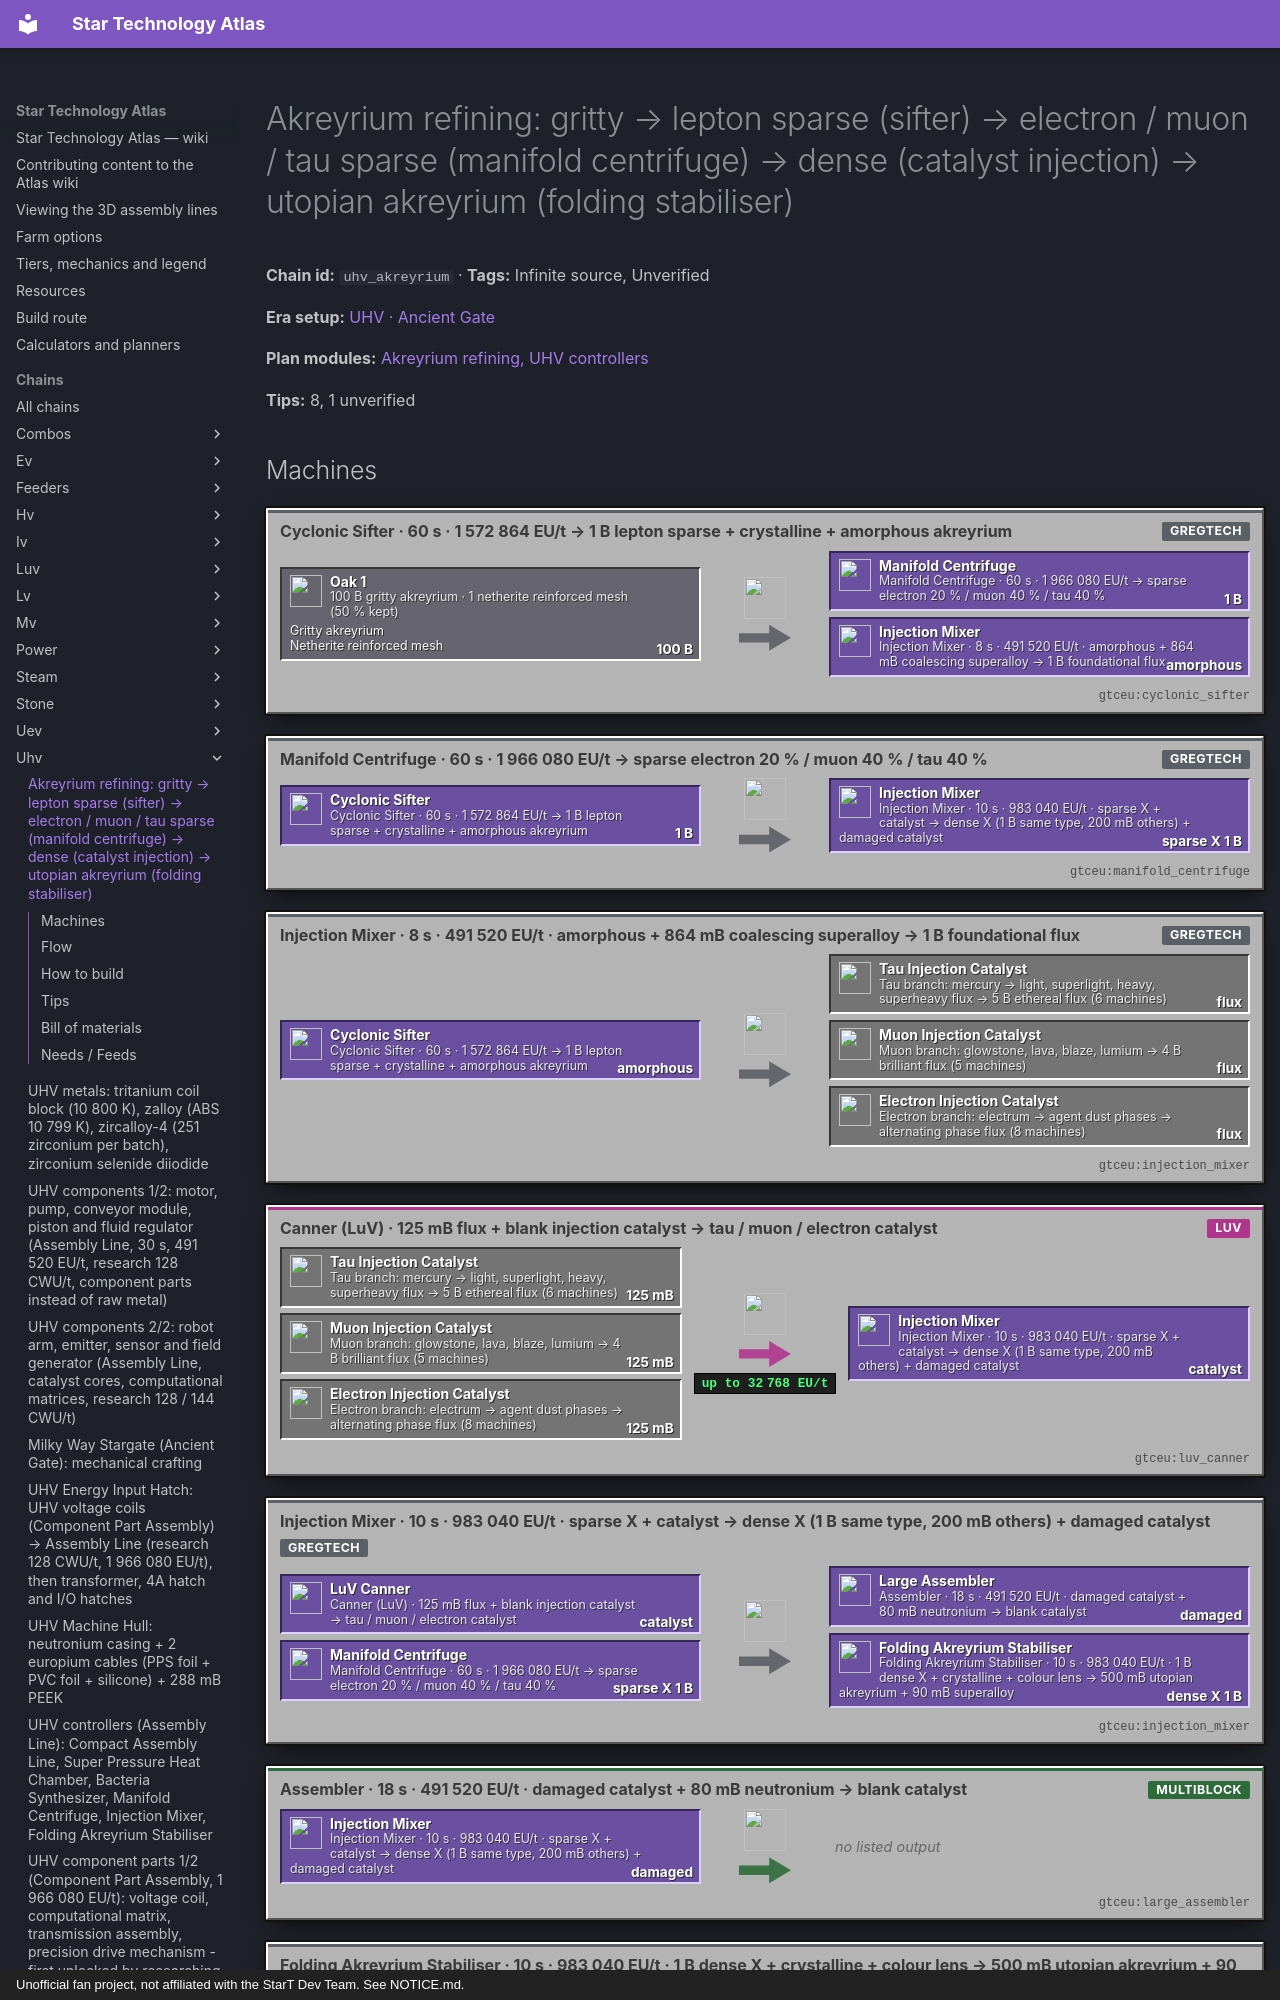

repository: BLGuyDev/StarT-Atlas · page: chains/uhv/uhv_akreyrium/index.html · generator: mkdocs · copyright: Unofficial fan project, not affiliated with the StarT Dev Team. See NOTICE.md.

---
kind: chain
id: uhv_akreyrium
order: 1900
data:
  t: |-
    Akreyrium refining: gritty → lepton sparse (sifter) → electron / muon / tau sparse (manifold centrifuge) → dense (catalyst injection) → utopian akreyrium (folding stabiliser)
  inf: true
  "n":
    - - gk
      - |-
        100 B gritty akreyrium · 1 netherite reinforced mesh (50 % kept)
      - g
      - functionalstorage:oak_1
      - - [Gritty akreyrium, "gtceu:gritty_akreyrium_bucket"]
        - [Netherite reinforced mesh, "kubejs:netherite_reinforced_mesh"]
    - - sf
      - Cyclonic Sifter · 60 s · 1 572 864 EU/t → 1 B lepton sparse + crystalline + amorphous akreyrium
      - m
      - gtceu:cyclonic_sifter
    - - mc
      - Manifold Centrifuge · 60 s · 1 966 080 EU/t → sparse electron 20 % / muon 40 % / tau 40 %
      - m
      - gtceu:manifold_centrifuge
    - - ff
      - Injection Mixer · 8 s · 491 520 EU/t · amorphous + 864 mB coalescing superalloy → 1 B foundational flux
      - m
      - gtceu:injection_mixer
    - - b1
      - |-
        Tau branch: mercury → light, superlight, heavy, superheavy flux → 5 B ethereal flux (6 machines)
      - x
      - kubejs:tau_injection_catalyst
    - - b2
      - |-
        Muon branch: glowstone, lava, blaze, lumium → 4 B brilliant flux (5 machines)
      - x
      - kubejs:muon_injection_catalyst
    - - b3
      - |-
        Electron branch: electrum → agent dust phases → alternating phase flux (8 machines)
      - x
      - kubejs:electron_injection_catalyst
    - - cn
      - Canner (LuV) · 125 mB flux + blank injection catalyst → tau / muon / electron catalyst
      - m
      - gtceu:luv_canner
    - - ij
      - Injection Mixer · 10 s · 983 040 EU/t · sparse X + catalyst → dense X (1 B same type, 200 mB others) + damaged catalyst
      - m
      - gtceu:injection_mixer
    - - wa
      - Assembler · 18 s · 491 520 EU/t · damaged catalyst + 80 mB neutronium → blank catalyst
      - m
      - gtceu:large_assembler
    - - fs
      - Folding Akreyrium Stabiliser · 10 s · 983 040 EU/t · 1 B dense X + crystalline + colour lens → 500 mB utopian akreyrium + 90 mB superalloy
      - m
      - gtceu:folding_akreyrium_stabiliser
    - [ut, Utopian akreyrium, o, "gtceu:utopian_akreyrium_bucket"]
  e:
    - [gk, sf, "100 B"]
    - [sf, mc, "1 B"]
    - [sf, ff, amorphous]
    - [ff, b1, flux]
    - [ff, b2, flux]
    - [ff, b3, flux]
    - [b1, cn, "125 mB"]
    - [b2, cn, "125 mB"]
    - [b3, cn, "125 mB"]
    - [cn, ij, catalyst]
    - [mc, ij, sparse X 1 B]
    - [ij, wa, damaged]
    - [ij, fs, dense X 1 B]
    - [fs, ut, "500 mB"]
  tips:
    - |-
      Source: kjs abydos_lines/akreyrium.js (verified). Sifter (UHV power): 100 B gritty akreyrium + netherite reinforced mesh (chance 500, -50) → 1 B lepton sparse akreyrium + 1 crystalline akreyrium + 1 amorphous akreyrium, 1200 ticks at VA[UHV] x 0.8. Manifold Centrifuge: 1 B lepton sparse → chanced 1 B sparse electron (20 %), muon (40 %), tau (40 %), 1200 ticks at VA[UHV]. Note the huge ratio: 100 B gritty per B of sparse.
    - |-
      Catalysts: blank injection catalyst (assembler in a cleanroom, 800 ticks, VA[UHV]): 1 petri dish + 2 UHV microfluidic flow valves + 32 neutronium foil + 12 UHV high strength panels + 8 neutronium screws + 512 mB PEEK. TAU: mixer mercury 3850 + 1 B foundational flux → light tau flux; distillation tower (UV) → 800 superlight + 200 heavy + 1 aspect of weight; brewery superlight + aspect → 500 heavy; injection mixer heavy + aspect + osmiridium → superheavy; mixer 2 B superheavy + 2 B superlight + aspect → 5 B ethereal tau flux; canner 125 mB. MUON: foundational flux + glowstone 512 → twinkling; + 1 B lava → glowing; + 288 mB blaze → shining; + 288 mB lumium → radiant; injection mixer all four → 4 B brilliant; canner 125 mB. ELECTRON: flux + electrum 512 → mono-phase; distillation → di-phase dust + 864 mB coalescing superalloy; polarizers and separator give 10 gamma + 5 beta + 1 alpha dust, gamma + annealed copper dust, beta + sterling silver dust, polarize up to alpha; injection mixer 16 alpha dust + 864 mB superalloy → 1 B alternating phase flux; canner 125 mB.
    - |-
      Injection (mixer, VHA[UHV]): sparse X + the matching catalyst → 1 B dense X (the other two types give only 200 mB), 200 ticks, the catalyst becomes damaged and is washed with 80 mB neutronium (assembler, 360 ticks, VA[UV]). Stabilisation (folding stabiliser, UHV hull recipe in uhv_multis): 1 B dense electron / muon / tau + 1 crystalline akreyrium + a magenta / lime / light blue glass lens (not consumed) → 500 mB utopian akreyrium + 90 mB coalescing superalloy, 200 ticks at VHA[UHV]; the lepton route (lepton flux + gray lens) gives only 10 mB but returns 720 mB superalloy.
    - |-
      Coalescing superalloy: mixer 4 thallium tungstate + 2 nickel + 4 graphene + 3 niobium + 4 bismuth dust → 17 lepton coalescing superalloy dust (600 ticks, VA[LuV]), then molten; thallium tungstate = LCR 2 thallium + 4 tungsten trioxide + 1 B oxygen → 7 dust (800 ticks, VHA[LuV]); the folding stabiliser returns it, so it is a loop with small losses. UEV page: the abyssal stabiliser turns lepton dense akreyrium into more utopian.
    - |-
      Branches (verified): every dense branch gives 500 mB utopian akreyrium per 1000 mB (+ 90 mB superalloy), so the electron line is a real source of utopian too; its exclusive job is the leptonic catalyst (100 electron + 200 muon + 200 tau dense + crystalline) -> lepton dense akreyrium -> Abyssal Akreyriadix Stabiliser (VHA[UIV] = 15 728 640 EU/t) -> lepton resonant thallium antimonide, which only UIV items consume. Power by step: magma sifter and Molten Destabiliser are UV (uv_magma); this line needs UHV power (manifold centrifuge 1 966 080 EU/t, injection mixers and the Folding Akreyrium Stabiliser 983 040 EU/t), plus the one UIV step.
    - |-
      Utopian akreyrium is the fuel and ingredient of everything after: the runic circuits (via the infusion), the Manifold Centrifuge / Injection Mixer controllers (1250 mB each), the bulk ore array (750 mB), the IHPCA (576 mB), the Component Nexus (1000 mB), the nanofluidic heat sink coolant (2000 mB). 500 mB per run means hundreds of sifter cycles of the gritty vein.
    - |-
      Sub-steps people skip: (1) the catalysts are NOT consumed on use: they turn damaged and must be washed (80 mB neutronium each time); keep 3 catalysts of each type in rotation; (2) the lens stays in the stabiliser and is returned as an item output: keep it in an output bus; (3) distillation tower with UV power for the tau branch; (4) one machine per branch step: 19 machines in total.
    - |-
      Unverified: the real throughput per gritty vein, aspect of weight origin (kubejs:aspect_of_weight), mercury and blaze fluid sources.
  b:
    - ["gtceu:cyclonic_sifter", 1]
    - ["gtceu:manifold_centrifuge", 1]
    - ["gtceu:injection_mixer", 2]
    - ["gtceu:folding_akreyrium_stabiliser", 1]
    - ["gtceu:luv_canner", 1]
    - ["gtceu:large_assembler", 1]
    - ["gtceu:uhv_energy_input_hatch_4a", 1]
    - ["functionalstorage:oak_1", 24]
    - ["modularrouters:modular_router", 12]
    - ["gtceu:lv_robot_arm", 12]
    - ["gtceu:item_filter", 18]
    - ["pipez:item_pipe", 16]
    - ["pipez:fluid_pipe", 16]
    - ["gtceu:steel_drum", 20]
  how:
    - i:
        - functionalstorage:oak_1
        - kubejs:netherite_reinforced_mesh
        - kubejs:blank_injection_catalyst
        - gtceu:gray_glass_lens
      t: |-
        Drawers first: meshes, blank / three kinds of / damaged catalysts, the four lenses (gray, magenta, lime, light blue), crystalline akreyrium, amorphous akreyrium, osmiridium dust, aspect of weight, agent dusts. Drums: gritty / lepton sparse / three sparse / three dense / utopian akreyrium, superalloy, every flux, mercury, glowstone, lava, blaze, lumium, electrum.
    - i: ["gtceu:cyclonic_sifter", "gtceu:manifold_centrifuge"]
      t: Sifter then centrifuge on UHV power; separate output hatches for the three sparse types into drums.
    - i: ["gtceu:injection_mixer", "kubejs:amorphous_akreyrium"]
      t: Foundational flux first (amorphous + superalloy), then three catalyst branches each with its own drums; canner into blank catalysts.
    - i: ["gtceu:injection_mixer", "kubejs:tau_injection_catalyst"]
      t: |-
        Injection mixer: sparse X + catalyst by router (Keep Exact 1); damaged catalysts back to the washing assembler.
    - i: ["gtceu:folding_akreyrium_stabiliser", "gtceu:utopian_akreyrium_bucket"]
      t: |-
        Folding stabiliser: dense X + crystalline akreyrium + the lens in the lens slot; utopian akreyrium to a drum.
    - i: ["functionalstorage:oak_1", "gtceu:utopian_akreyrium_bucket"]
      t: |-
        Easy to miss: crystalline akreyrium is consumed 1 per run and comes only from the sifter: it is the pacing item.
---
# Akreyrium refining: gritty → lepton sparse (sifter) → electron / muon / tau sparse (manifold centrifuge) → dense (catalyst injection) → utopian akreyrium (folding stabiliser)

<!-- Generated from the front matter by tools/refresh_body.js. Edit the front matter, not this text. -->

**Chain id:** `uhv_akreyrium` · **Tags:** Infinite source, Unverified

**Era setup:** [UHV · Ancient Gate](../../eras/uhv.md)

**Plan modules:** [Akreyrium refining, UHV controllers](../../plan/p17.md#uhvmulti)

**Tips:** 8, 1 unverified
